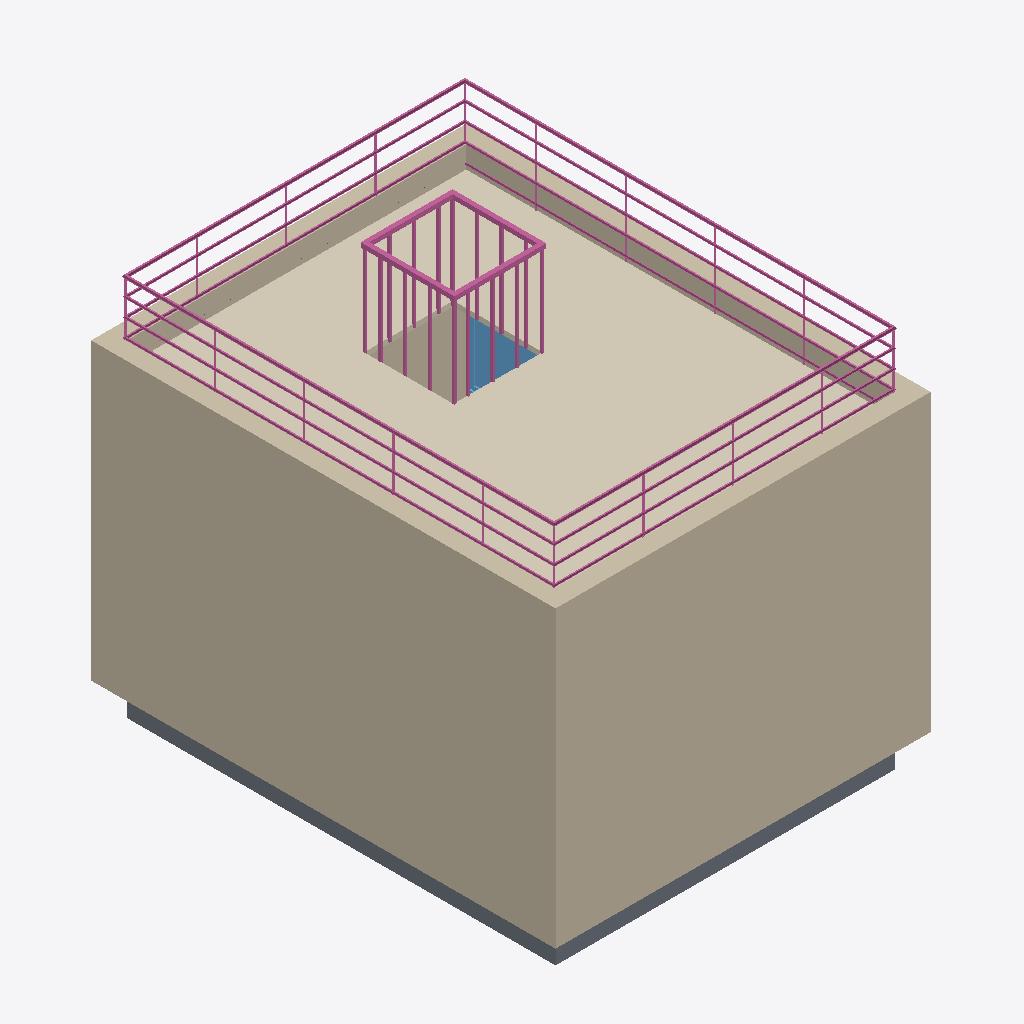
Isometric view of an IFC building model (IFC-SPF (STEP), schema IFC2X3, length unit millimetre), seen from the south-west, elements coloured by IFC class: 4 walls (beige), 2 railings (pink), 1 covering (cream), 1 slab (grey), 1 window (light blue).
Extent 4.2 m × 5.2 m × 4.5 m (x, y, z). Storeys (2): Base T.O. at -4.30 m; Niveau 1 at 0.00 m. Elements (13): 4 IfcWallStandardCase, 3 IfcWindow, 2 IfcRailing, 1 IfcCovering, 1 IfcDoor, 1 IfcRoof, 1 IfcSlab.

HEADER;
FILE_DESCRIPTION(('ViewDefinition [CoordinationView_V2.0]'),'2;1');
FILE_NAME('0001','2025-02-14T13:23:22+01:00',(''),(''),'ODA SDAI 22.12','23.0.11.19 - Exporter 23.0.11.19 - Interface utilisateur alternative 23.0.11.19','');
FILE_SCHEMA(('IFC2X3'));
ENDSEC;
DATA;
#98=IFCPROJECT('0wF$93$Ff9YenHUEueW8bE',#20,'0001',$,$,'Nom du projet','Etat du projet',(#93),#90);
#126=IFCSITE('0wF$93$Ff9YenHUEueW8bC',#20,'Default',$,$,#125,$,$,.ELEMENT.,$,$,$,$,$);
#100=IFCBUILDING('0wF$93$Ff9YenHUEueW8bF',#20,'',$,$,#16,$,'',.ELEMENT.,$,$,$);
#108=IFCBUILDINGSTOREY('2qYKvFEvH4cPghyPNWjrgr',#20,'Base T.O.',$,'Niveau:Pointe 8 mm',#107,$,'Base T.O.',.ELEMENT.,-4300.0);
#119=IFCBUILDINGSTOREY('3Aw$FV5MbAufEo59pkoNgA',#20,'Niveau 1',$,'Niveau:Pointe 8 mm',#118,$,'Niveau 1',.ELEMENT.,0.0);
#145=IFCWALLSTANDARDCASE('1wOz1uwS5ChRB5mUAxxHvS',#20,'Mur de base:Générique - 200 mm:147864',$,'Mur de base:Générique - 200 mm',#129,#144,'147864');
#182=IFCWALLSTANDARDCASE('1wOz1uwS5ChRB5mUAxxHu3',#20,'Mur de base:Générique - 200 mm:147911',$,'Mur de base:Générique - 200 mm',#170,#181,'147911');
#237=IFCCOVERING('1wOz1uwS5ChRB5mUAxxHtk',#20,'Plafond composé:Normal:148010',$,'Plafond composé:Normal',#215,#236,'148010',.CEILING.);
#2970=IFCRAILING('34yk5Ya4j6g8HP2WJ3TIh_',#20,'Garde-corps:Tuyau 900 mm:149671',$,'Garde-corps:Tuyau 900 mm',#580,#2969,'149671',.GUARDRAIL.);
#205=IFCWALLSTANDARDCASE('1wOz1uwS5ChRB5mUAxxHtO',#20,'Mur de base:Générique - 200 mm:147996',$,'Mur de base:Générique - 200 mm',#193,#204,'147996');
#379=IFCWALLSTANDARDCASE('34yk5Ya4j6g8HP2WJ3TIaD',#20,'Mur de base:Générique - 200 mm:150356',$,'Mur de base:Générique - 200 mm',#367,#378,'150356');
#279=IFCSLAB('1wOz1uwS5ChRB5mUAxxHto',#20,'Sol:Béton - Commercial 362 mm:148022',$,'Sol:Béton - Commercial 362 mm',#265,#278,'148022',.FLOOR.);
#3504=IFCRAILING('34yk5Ya4j6g8HP2WJ3TIX1',#20,'Garde-corps:1100mm:150040',$,'Garde-corps:1100mm',#2980,#3503,'150040',.GUARDRAIL.);
#561=IFCWINDOW('34yk5Ya4j6g8HP2WJ3TIaE',#20,'Fixe:0915 x 1220mm:150359',$,'Fixe:0915 x 1220mm',#3589,#557,'150359',1219.9999999999977,914.9999999999993);
ENDSEC;